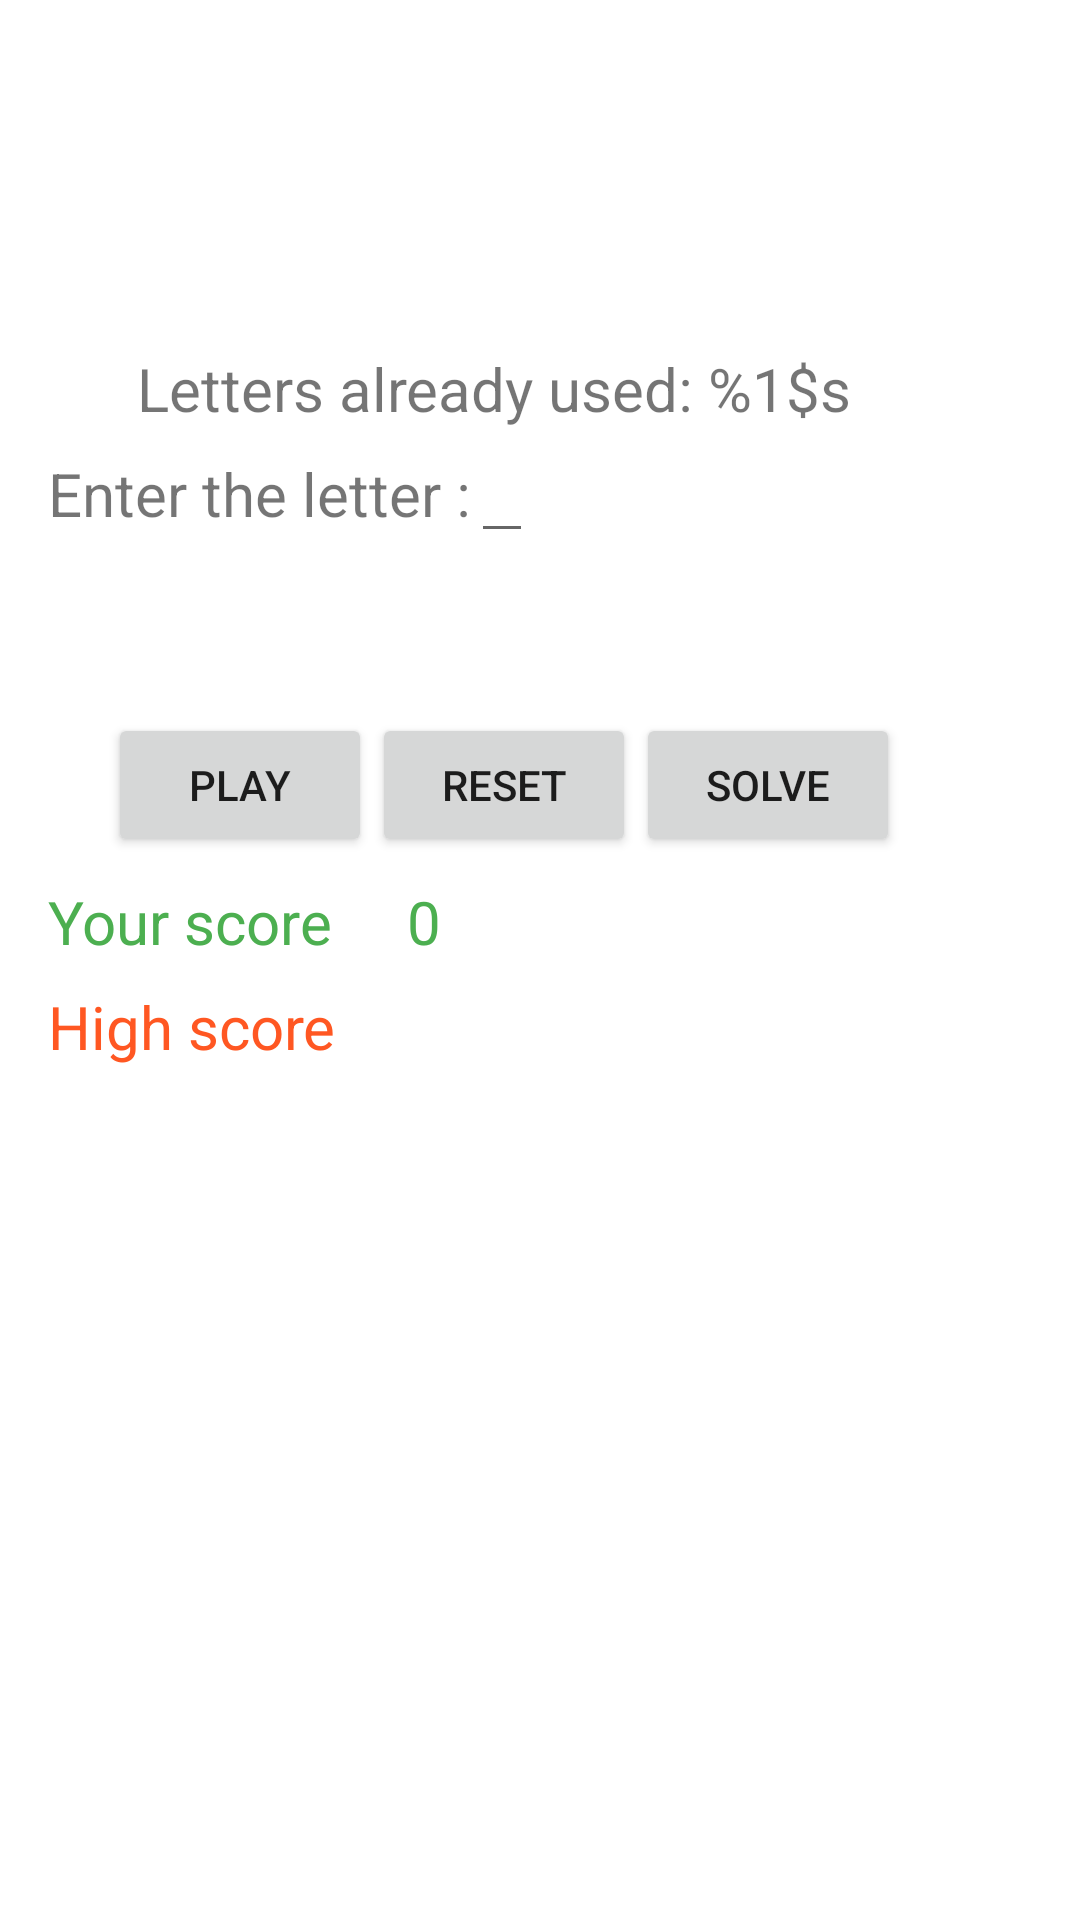

Produce the Android XML layout that renders to this screen, including the resource entries it uses.
<!-- AndroidManifest.xml: application theme Theme.TfmJuanma -->
<!-- res/layout/activity_hangman.xml -->
<?xml version="1.0" encoding="utf-8"?>
<RelativeLayout xmlns:android="http://schemas.android.com/apk/res/android"
    xmlns:tools="http://schemas.android.com/tools"
    android:layout_width="match_parent"
    android:layout_height="match_parent"
    android:paddingLeft="16dp"
    android:paddingTop="16dp"
    android:paddingRight="16dp"
    android:paddingBottom="16dp"
    tools:context="com.mangu.tfmjuanma.activities.HangmanActivity">

    <LinearLayout
        android:layout_width="match_parent"
        android:layout_height="wrap_content"
        android:orientation="vertical">

        <ImageView
            android:id="@+id/hang"
            android:layout_width="100dp"
            android:layout_height="100dp"
            android:layout_alignParentTop="true"
            android:layout_centerHorizontal="true"
            android:layout_gravity="center"
            android:src="@drawable/hang0" />
        <TextView
            android:id="@+id/set_letters"
            android:layout_width="wrap_content"
            android:layout_height="wrap_content"
            android:layout_gravity="end"
            android:textSize="20sp"
            android:paddingEnd="60sp"
            android:text="@string/lettersAlreadyUsed"
            />

        <LinearLayout
            android:layout_width="match_parent"
            android:layout_height="wrap_content"
            android:layout_gravity="center"
            android:orientation="horizontal">

            <TextView
                android:layout_width="wrap_content"
                android:layout_height="wrap_content"
                android:text="@string/enter_the_letter"
                android:textSize="20sp" />

            <EditText
                android:id="@+id/letter"
                android:layout_width="wrap_content"
                android:layout_height="wrap_content"
                android:maxLength="1" />

        </LinearLayout>

        <TextView
            android:id="@+id/word"
            android:layout_width="wrap_content"
            android:layout_height="wrap_content"
            android:layout_centerHorizontal="true"
            android:layout_gravity="center"
            android:text=""
            android:textSize="40sp" />

        <LinearLayout
            android:layout_width="match_parent"
            android:layout_height="wrap_content"
            android:layout_gravity="center"
            android:orientation="horizontal">

            <Button
                android:id="@+id/play"
                android:layout_width="wrap_content"
                android:layout_height="wrap_content"
                android:layout_marginLeft="20dp"
                android:text="PLAY" />

            <Button
                android:id="@+id/reset"
                android:layout_width="wrap_content"
                android:layout_height="wrap_content"
                android:text="RESET" />

            <Button
                android:id="@+id/solve"
                android:layout_width="wrap_content"
                android:layout_height="wrap_content"
                android:text="SOLVE" />
        </LinearLayout>

        <LinearLayout
            android:layout_width="wrap_content"
            android:layout_height="wrap_content"
            android:orientation="horizontal">

            <TextView
                android:layout_width="wrap_content"
                android:layout_height="wrap_content"
                android:layout_marginTop="8dp"
                android:text="Your score"
                android:textColor="#4CAF50"
                android:textSize="20dp" />

            <TextView
                android:id="@+id/score"
                android:layout_width="wrap_content"
                android:layout_height="wrap_content"
                android:layout_marginLeft="20dp"
                android:layout_marginTop="8dp"
                android:text=" 0 "
                android:textColor="#4CAF50"
                android:textSize="20dp" />
        </LinearLayout>

        <LinearLayout
            android:layout_width="wrap_content"
            android:layout_height="wrap_content"
            android:orientation="horizontal">

            <TextView
                android:layout_width="wrap_content"
                android:layout_height="wrap_content"
                android:layout_marginTop="8dp"
                android:text="High score"
                android:textColor="#FF5722"
                android:textSize="20dp" />

            <TextView
                android:id="@+id/high"
                android:layout_width="wrap_content"
                android:layout_height="wrap_content"
                android:layout_marginLeft="20dp"
                android:layout_marginTop="8dp"
                android:textColor="#FF5722"

                android:textSize="20dp" />
        </LinearLayout>

    </LinearLayout>
</RelativeLayout>
<!-- resources referenced by this layout -->
<resources>
  <string name="enter_the_letter">Enter the letter :</string>
  <string name="lettersAlreadyUsed">Letters already used: %1$s</string>
  <style name="Theme.TfmJuanma" parent="Theme.MaterialComponents.DayNight.DarkActionBar">
          
          <item name="colorPrimary">@color/purple_500</item>
          <item name="colorPrimaryVariant">@color/purple_700</item>
          <item name="colorOnPrimary">@color/white</item>
          
          <item name="colorSecondary">@color/teal_200</item>
          <item name="colorSecondaryVariant">@color/teal_700</item>
          <item name="colorOnSecondary">@color/black</item>
          
          <item name="android:statusBarColor">?attr/colorPrimaryVariant</item>
          
      </style>
  <color name="purple_500">#FF6200EE</color>
  <color name="purple_700">#FF3700B3</color>
  <color name="white">#FFFFFFFF</color>
  <color name="teal_200">#FF03DAC5</color>
  <color name="teal_700">#FF018786</color>
  <color name="black">#FF000000</color>
</resources>
